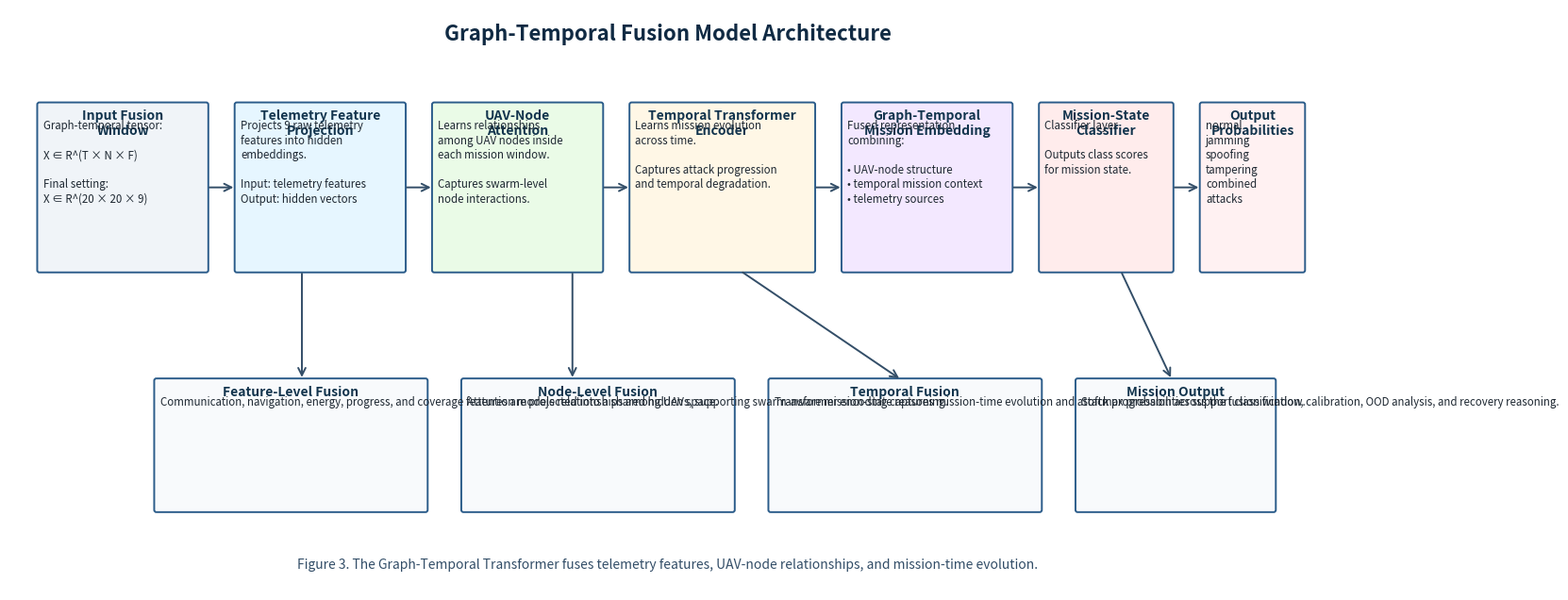

Source code (Python):
from pathlib import Path
import matplotlib.pyplot as plt
from matplotlib.patches import FancyBboxPatch, FancyArrowPatch

OUT_DIR = Path("figures/architecture")
OUT_DIR.mkdir(parents=True, exist_ok=True)

def box(ax, x, y, w, h, title, body, fc="#EEF5FF", ec="#2B5C8A"):
    patch = FancyBboxPatch(
        (x, y), w, h,
        boxstyle="round,pad=0.02,rounding_size=0.03",
        linewidth=1.4,
        edgecolor=ec,
        facecolor=fc
    )
    ax.add_patch(patch)
    ax.text(x + w/2, y + h - 0.08, title, ha="center", va="top",
            fontsize=10, fontweight="bold", color="#12344D")
    ax.text(x + 0.06, y + h - 0.22, body, ha="left", va="top",
            fontsize=8.3, color="#1F2933", linespacing=1.25)
    return patch

def arrow(ax, x1, y1, x2, y2):
    ax.add_patch(FancyArrowPatch(
        (x1, y1), (x2, y2),
        arrowstyle="->",
        mutation_scale=14,
        linewidth=1.4,
        color="#334E68"
    ))

fig, ax = plt.subplots(figsize=(18, 8))
ax.set_xlim(0, 18)
ax.set_ylim(0, 8)
ax.axis("off")

ax.text(
    9, 7.65,
    "Graph-Temporal Fusion Model Architecture",
    ha="center", va="center",
    fontsize=16, fontweight="bold", color="#102A43"
)

box(ax, 0.4, 4.4, 2.3, 2.3,
    "Input Fusion\nWindow",
    "Graph-temporal tensor:\n\nX ∈ R^(T × N × F)\n\nFinal setting:\nX ∈ R^(20 × 20 × 9)",
    fc="#F0F4F8")

box(ax, 3.1, 4.4, 2.3, 2.3,
    "Telemetry Feature\nProjection",
    "Projects 9 raw telemetry\nfeatures into hidden\nembeddings.\n\nInput: telemetry features\nOutput: hidden vectors",
    fc="#E6F6FF")

box(ax, 5.8, 4.4, 2.3, 2.3,
    "UAV-Node\nAttention",
    "Learns relationships\namong UAV nodes inside\neach mission window.\n\nCaptures swarm-level\nnode interactions.",
    fc="#EAFBE7")

box(ax, 8.5, 4.4, 2.5, 2.3,
    "Temporal Transformer\nEncoder",
    "Learns mission evolution\nacross time.\n\nCaptures attack progression\nand temporal degradation.",
    fc="#FFF7E6")

box(ax, 11.4, 4.4, 2.3, 2.3,
    "Graph-Temporal\nMission Embedding",
    "Fused representation\ncombining:\n\n• UAV-node structure\n• temporal mission context\n• telemetry sources",
    fc="#F3E8FF")

box(ax, 14.1, 4.4, 1.8, 2.3,
    "Mission-State\nClassifier",
    "Classifier layer\n\nOutputs class scores\nfor mission state.",
    fc="#FFECEC")

box(ax, 16.3, 4.4, 1.4, 2.3,
    "Output\nProbabilities",
    "normal\njamming\nspoofing\ntampering\ncombined\nattacks",
    fc="#FFF1F2")

box(ax, 2.0, 1.1, 3.7, 1.8,
    "Feature-Level Fusion",
    "Communication, navigation, energy, progress, and coverage features are projected into a shared hidden space.",
    fc="#F8FAFC")

box(ax, 6.2, 1.1, 3.7, 1.8,
    "Node-Level Fusion",
    "Attention models relationships among UAVs, supporting swarm-aware mission-state reasoning.",
    fc="#F8FAFC")

box(ax, 10.4, 1.1, 3.7, 1.8,
    "Temporal Fusion",
    "Transformer encoding captures mission-time evolution and attack progression across the fusion window.",
    fc="#F8FAFC")

box(ax, 14.6, 1.1, 2.7, 1.8,
    "Mission Output",
    "Softmax probabilities support classification, calibration, OOD analysis, and recovery reasoning.",
    fc="#F8FAFC")

arrow(ax, 2.7, 5.55, 3.1, 5.55)
arrow(ax, 5.4, 5.55, 5.8, 5.55)
arrow(ax, 8.1, 5.55, 8.5, 5.55)
arrow(ax, 11.0, 5.55, 11.4, 5.55)
arrow(ax, 13.7, 5.55, 14.1, 5.55)
arrow(ax, 15.9, 5.55, 16.3, 5.55)

arrow(ax, 4.0, 4.4, 4.0, 2.9)
arrow(ax, 7.7, 4.4, 7.7, 2.9)
arrow(ax, 10.0, 4.4, 12.2, 2.9)
arrow(ax, 15.2, 4.4, 15.9, 2.9)

ax.text(
    9, 0.35,
    "Figure 3. The Graph-Temporal Transformer fuses telemetry features, UAV-node relationships, and mission-time evolution.",
    ha="center", va="center",
    fontsize=10, color="#334E68"
)

png_path = OUT_DIR / "fig_03_graph_temporal_model_architecture.png"
pdf_path = OUT_DIR / "fig_03_graph_temporal_model_architecture.pdf"

plt.savefig(png_path, dpi=300, bbox_inches="tight")
plt.savefig(pdf_path, bbox_inches="tight")
plt.close()

print(f"Saved: {png_path}")
print(f"Saved: {pdf_path}")
